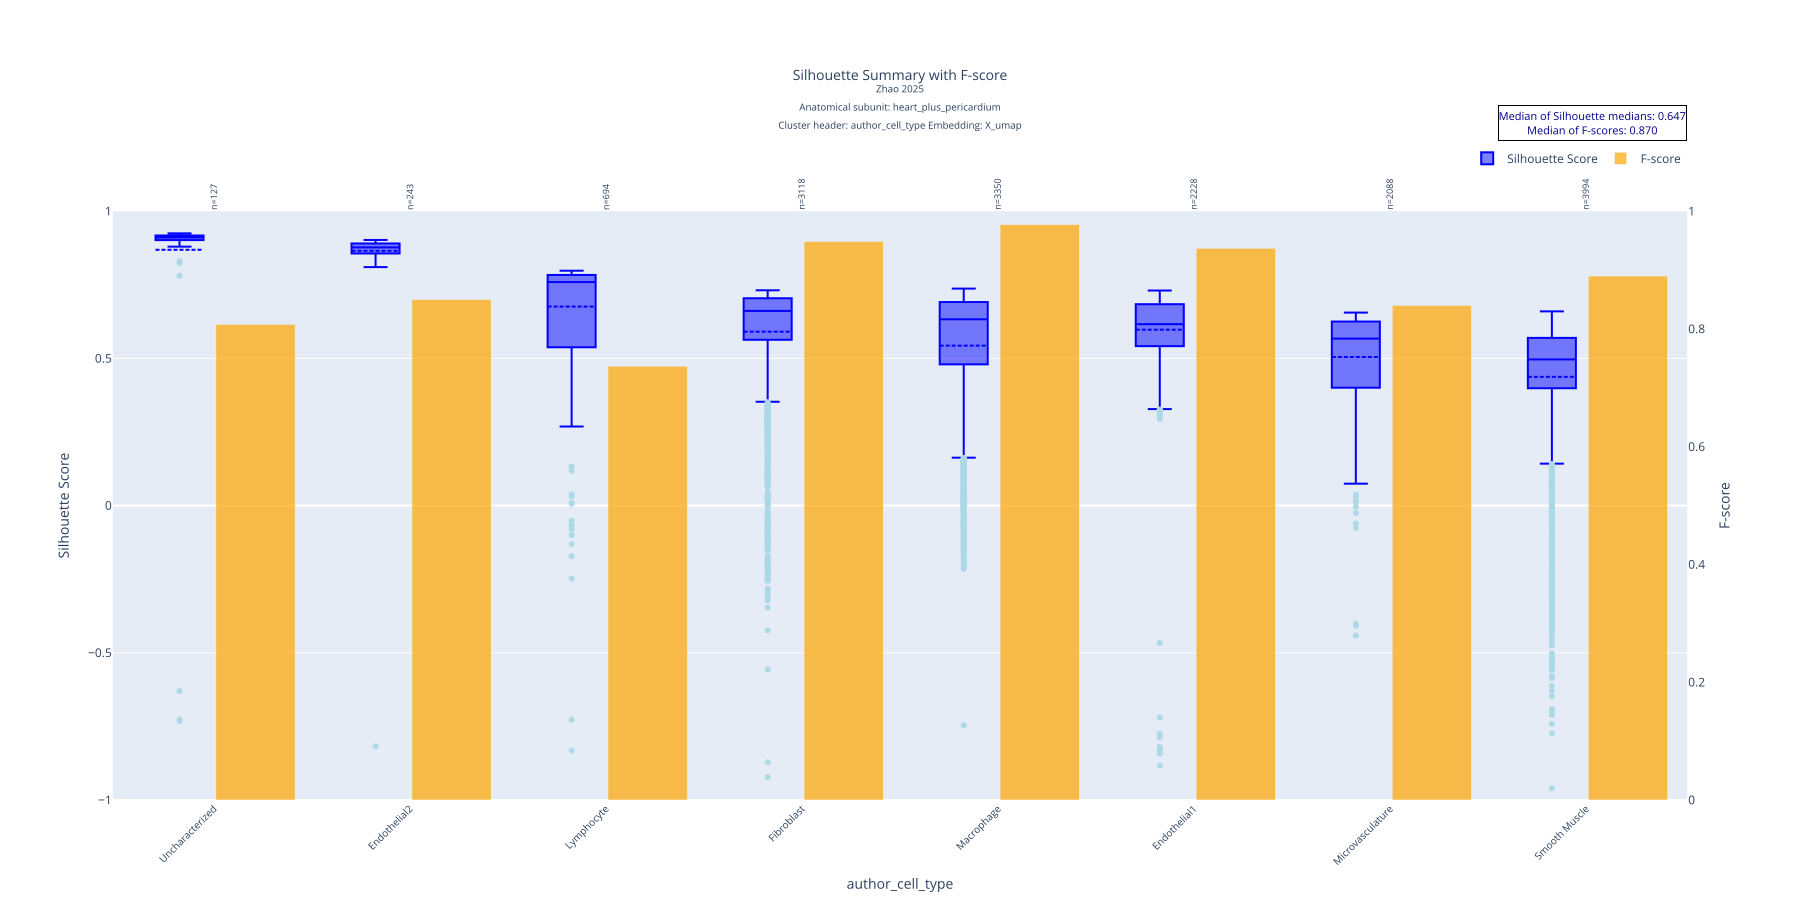

Data behind this chart, as committed beside it:
author_cell_type, mean, std, median, count, q1, q3, f_score
Uncharacterized, 0.8689, 0.2452, 0.9107, 127, 0.9019, 0.9174, 0.8078
Endothelial2, 0.8654, 0.1107, 0.877, 243, 0.8563, 0.8903, 0.8498
Lymphocyte, 0.676, 0.1843, 0.7593, 694, 0.5381, 0.7835, 0.7367
Fibroblast, 0.5908, 0.1874, 0.6613, 3118, 0.5633, 0.7043, 0.9486
Macrophage, 0.5434, 0.2132, 0.6328, 3350, 0.4798, 0.6915, 0.977
Endothelial1, 0.5976, 0.1365, 0.6162, 2228, 0.5416, 0.6841, 0.9369
Microvasculature, 0.5048, 0.1538, 0.5672, 2088, 0.4006, 0.6252, 0.8399
Smooth Muscle, 0.4374, 0.2227, 0.4966, 3994, 0.3987, 0.5697, 0.8899
